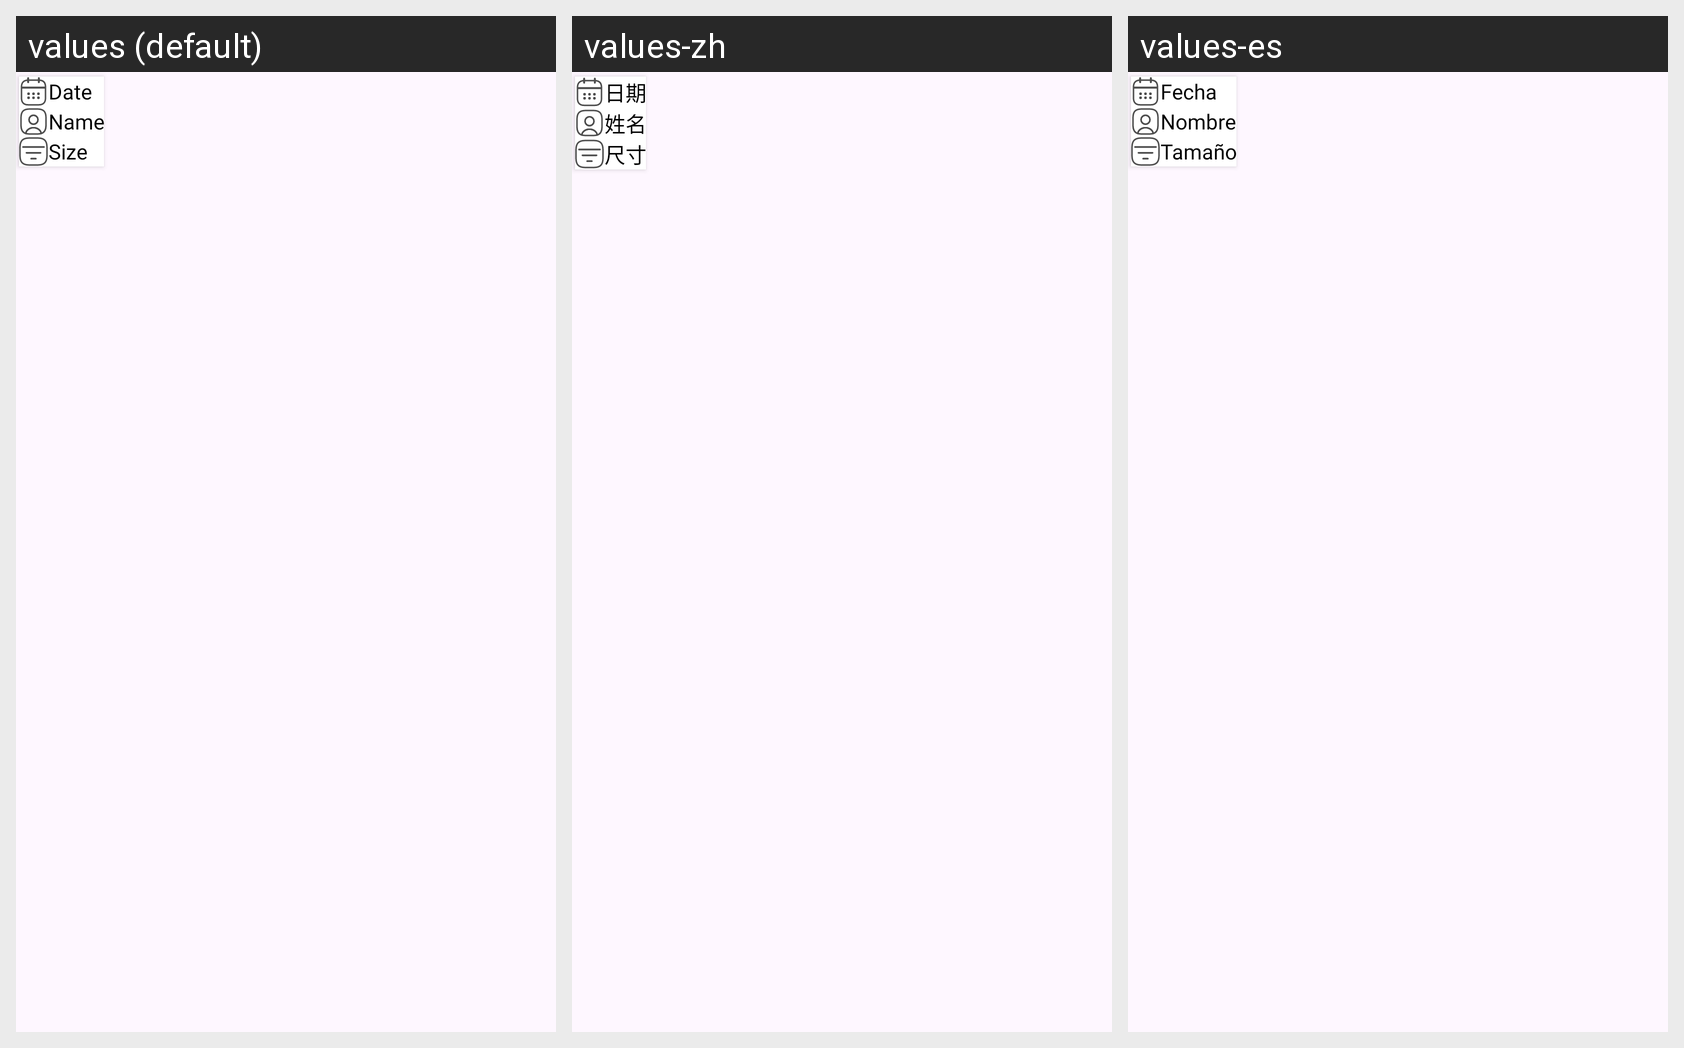

Translations of the strings shown on this Android screen, per locale in the grid:
Android screen res/layout/filter_menu.xml rendered under 3 locales, left to right: values (default), values-zh, values-es. Device: Nexus 5 (rendered at 1080×1920; each locale shown at half size, 540×960, under a caption strip naming it); theme Theme.ZipExtractorUnZIPUnRAR.
Other locales in the repository, not shown: values-de, values-fr, values-hi, values-it, values-ja, values-ru.
Strings drawn on this screen, with the default value and each locale's value (text and hints the layout hard-codes, and strings that could not be matched under every locale, appear in the picture but are not listed):

date
  values: Date
  values-zh: 日期
  values-es: Fecha

name
  values: Name
  values-zh: 姓名
  values-es: Nombre

size
  values: Size
  values-zh: 尺寸
  values-es: Tamaño
